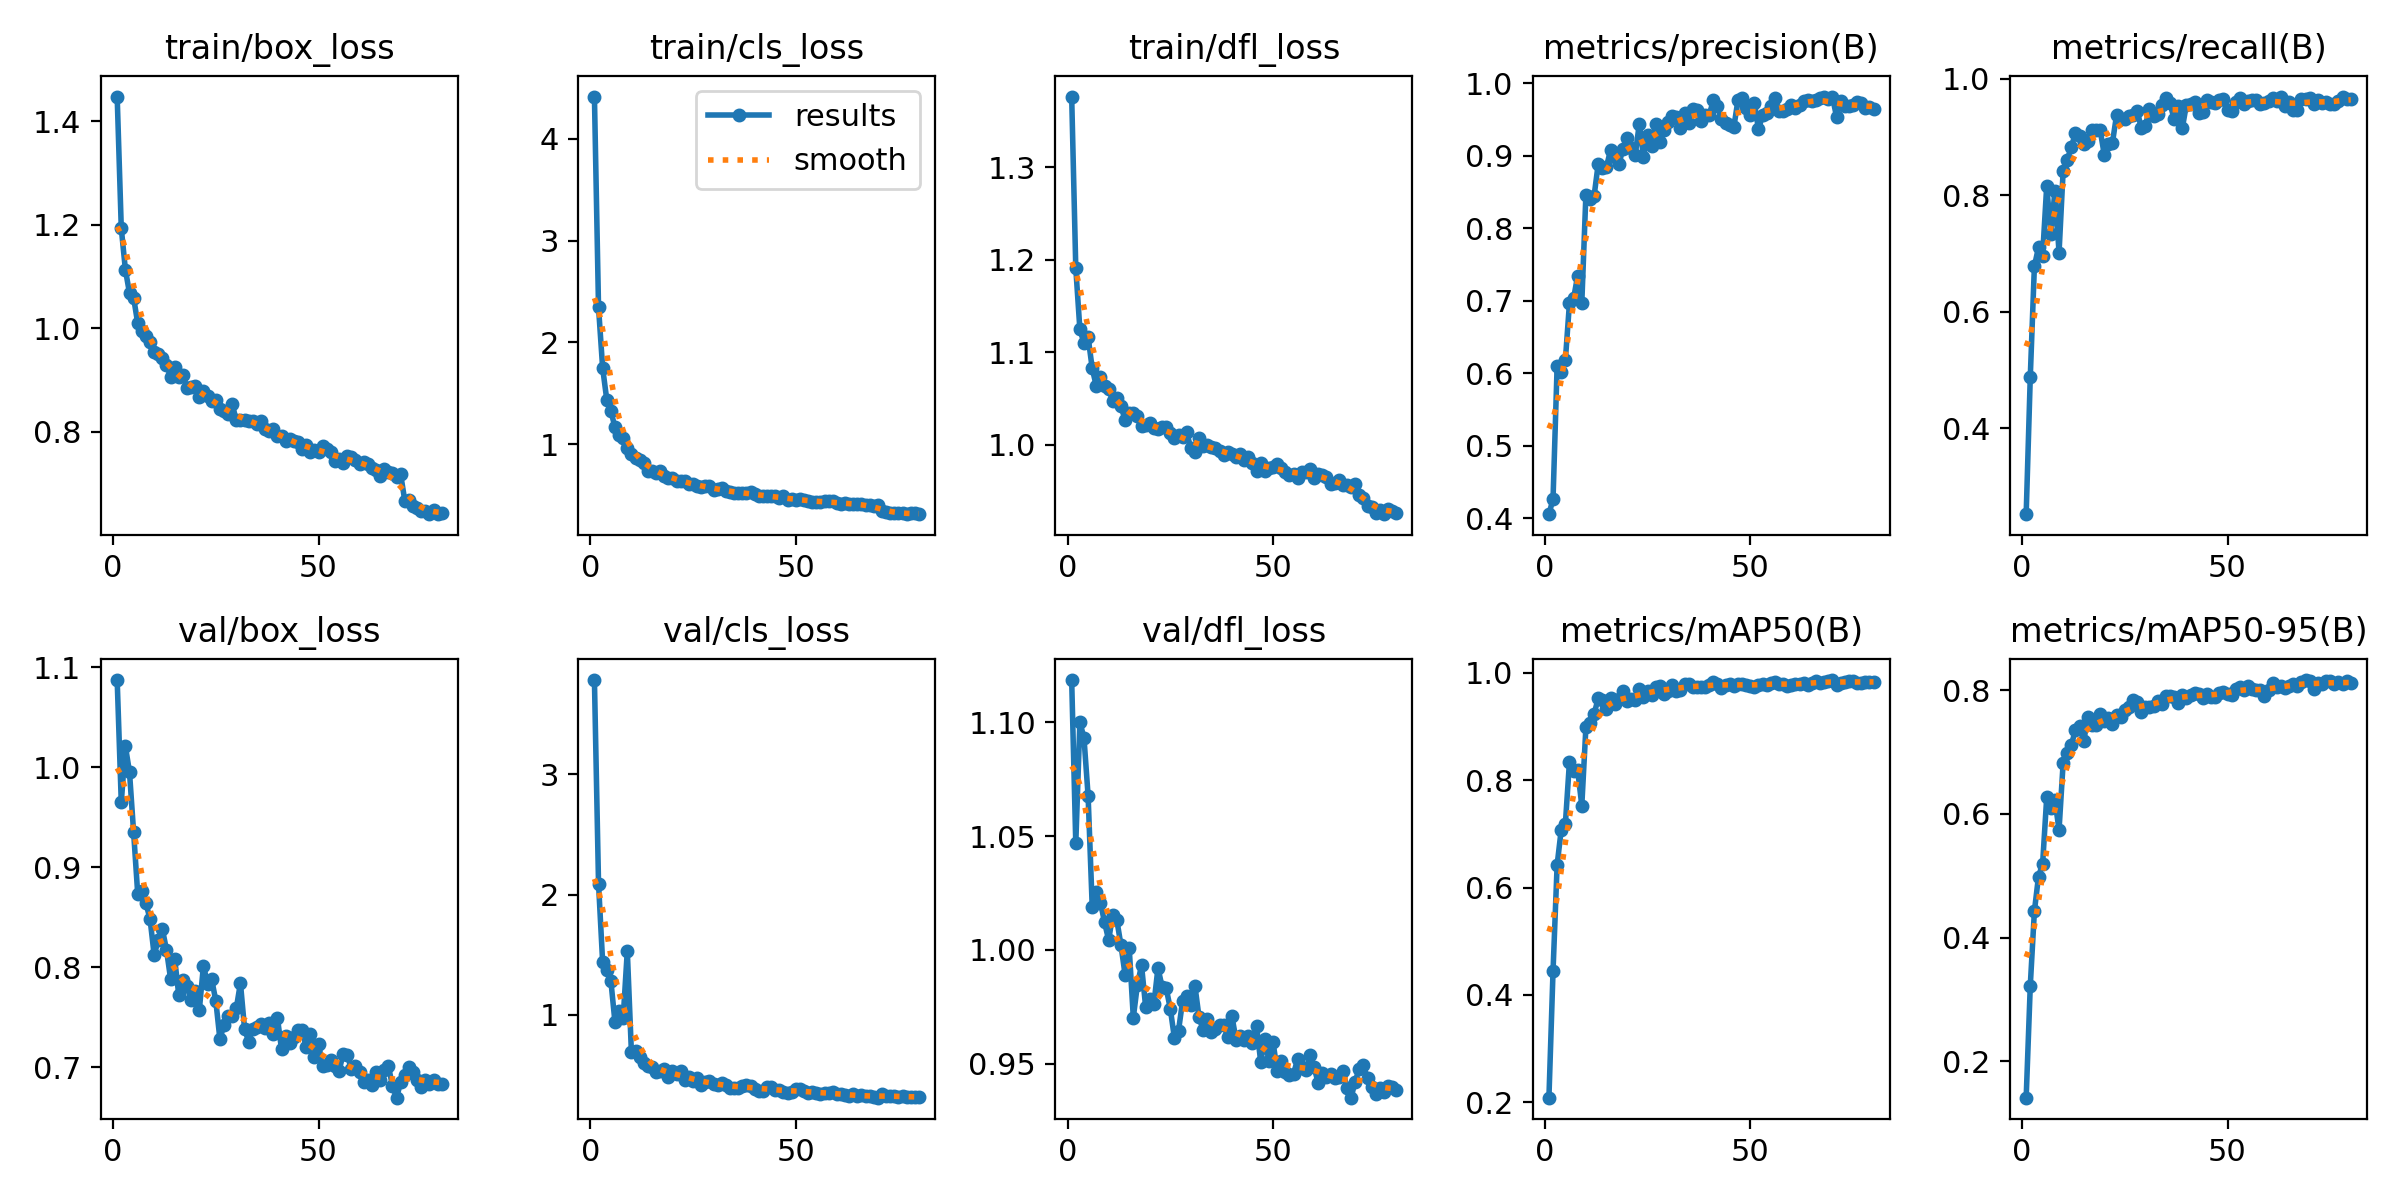

The table this chart was drawn from, first rows:
epoch, time, train/box_loss, train/cls_loss, train/dfl_loss, metrics/precision(B), metrics/recall(B), metrics/mAP50(B), metrics/mAP50-95(B), val/box_loss, val/cls_loss, val/dfl_loss, lr/pg0, lr/pg1, lr/pg2
1, 35.43, 1.447, 4.415, 1.376, 0.4054, 0.2524, 0.2083, 0.1409, 1.087, 3.785, 1.119, 0.0001369, 0.0001369, 0.0001369
2, 60.91, 1.193, 2.345, 1.191, 0.4263, 0.4884, 0.4444, 0.3222, 0.9648, 2.092, 1.047, 0.0002725, 0.0002725, 0.0002725
3, 88.55, 1.113, 1.75, 1.125, 0.6104, 0.6783, 0.6425, 0.4426, 1.021, 1.439, 1.1, 0.0004047, 0.0004047, 0.0004047
4, 116.6, 1.068, 1.439, 1.11, 0.6016, 0.7106, 0.7081, 0.4988, 0.9953, 1.374, 1.093, 0.0004015, 0.0004015, 0.0004015
5, 144.1, 1.059, 1.327, 1.116, 0.6177, 0.6963, 0.7182, 0.5192, 0.935, 1.285, 1.068, 0.0003964, 0.0003964, 0.0003964
6, 171.7, 1.009, 1.168, 1.083, 0.6969, 0.816, 0.8347, 0.6268, 0.8736, 0.94, 1.019, 0.0003912, 0.0003912, 0.0003912
7, 198.5, 0.9942, 1.087, 1.063, 0.7032, 0.734, 0.8178, 0.6092, 0.8767, 1.029, 1.025, 0.000386, 0.000386, 0.000386
8, 224.9, 0.9842, 1.06, 1.073, 0.7347, 0.8073, 0.8186, 0.6219, 0.8638, 0.9756, 1.021, 0.0003809, 0.0003809, 0.0003809
9, 251.8, 0.9727, 0.9676, 1.064, 0.6966, 0.7017, 0.7529, 0.5743, 0.8483, 1.532, 1.012, 0.0003757, 0.0003757, 0.0003757
10, 279.3, 0.9539, 0.9062, 1.06, 0.8466, 0.8423, 0.8986, 0.6828, 0.8123, 0.6915, 1.004, 0.0003706, 0.0003706, 0.0003706
11, 307.6, 0.9505, 0.8702, 1.048, 0.8404, 0.8616, 0.9058, 0.698, 0.827, 0.6973, 1.016, 0.0003654, 0.0003654, 0.0003654
12, 335.4, 0.9424, 0.8486, 1.05, 0.8449, 0.8829, 0.9236, 0.7119, 0.8381, 0.6541, 1.013, 0.0003602, 0.0003602, 0.0003602
13, 363.1, 0.9296, 0.8168, 1.042, 0.8889, 0.9077, 0.9529, 0.736, 0.8174, 0.5982, 1.002, 0.0003551, 0.0003551, 0.0003551
14, 391.2, 0.9063, 0.7401, 1.027, 0.8834, 0.9012, 0.9492, 0.7416, 0.7883, 0.5769, 0.9891, 0.0003499, 0.0003499, 0.0003499
15, 418.9, 0.9257, 0.7413, 1.034, 0.8847, 0.8878, 0.9337, 0.7175, 0.8083, 0.5672, 1.001, 0.0003448, 0.0003448, 0.0003448
16, 446.3, 0.9057, 0.7219, 1.035, 0.9081, 0.8929, 0.9539, 0.7565, 0.7717, 0.5269, 0.9703, 0.0003396, 0.0003396, 0.0003396
17, 473.7, 0.9099, 0.7372, 1.031, 0.8986, 0.9124, 0.942, 0.7435, 0.7876, 0.5325, 0.9847, 0.0003344, 0.0003344, 0.0003344
18, 501.2, 0.8841, 0.6879, 1.02, 0.8881, 0.9131, 0.9506, 0.7432, 0.7811, 0.5472, 0.9933, 0.0003293, 0.0003293, 0.0003293
19, 528.7, 0.8856, 0.6733, 1.022, 0.9092, 0.9124, 0.966, 0.7611, 0.7667, 0.4822, 0.975, 0.0003241, 0.0003241, 0.0003241
20, 556.3, 0.8876, 0.6681, 1.024, 0.9246, 0.8701, 0.9474, 0.751, 0.7759, 0.5304, 0.9784, 0.000319, 0.000319, 0.000319
21, 583.1, 0.8675, 0.6446, 1.018, 0.9105, 0.8875, 0.9519, 0.7552, 0.7575, 0.5102, 0.9761, 0.0003138, 0.0003138, 0.0003138
22, 610.7, 0.8784, 0.6407, 1.017, 0.9011, 0.8906, 0.9498, 0.7451, 0.8017, 0.5362, 0.992, 0.0003086, 0.0003086, 0.0003086
23, 637.7, 0.8694, 0.6352, 1.019, 0.9445, 0.938, 0.97, 0.76, 0.7832, 0.4626, 0.9839, 0.0003035, 0.0003035, 0.0003035
24, 664.9, 0.8589, 0.6145, 1.019, 0.8991, 0.9319, 0.9551, 0.7574, 0.7877, 0.4821, 0.9832, 0.0002983, 0.0002983, 0.0002983
25, 691.6, 0.8613, 0.6097, 1.012, 0.9282, 0.9315, 0.9665, 0.7689, 0.7666, 0.4468, 0.9742, 0.0002932, 0.0002932, 0.0002932
26, 718.3, 0.8437, 0.5915, 1.007, 0.9134, 0.9367, 0.958, 0.7726, 0.7281, 0.4728, 0.9614, 0.000288, 0.000288, 0.000288
27, 745.5, 0.8397, 0.5834, 1.01, 0.9435, 0.9377, 0.9734, 0.7848, 0.7425, 0.4209, 0.9645, 0.0002828, 0.0002828, 0.0002828
28, 773, 0.8346, 0.5878, 1.009, 0.9197, 0.9457, 0.976, 0.7812, 0.7507, 0.4426, 0.9777, 0.0002777, 0.0002777, 0.0002777
29, 799.4, 0.8529, 0.5875, 1.014, 0.9352, 0.9164, 0.9607, 0.7657, 0.7516, 0.4522, 0.9797, 0.0002725, 0.0002725, 0.0002725
30, 826, 0.8219, 0.5538, 0.9961, 0.9469, 0.9191, 0.9663, 0.7727, 0.7591, 0.4281, 0.9759, 0.0002673, 0.0002673, 0.0002673
31, 852, 0.8232, 0.5577, 0.9928, 0.9553, 0.9492, 0.9768, 0.7737, 0.7841, 0.4153, 0.9842, 0.0002622, 0.0002622, 0.0002622
32, 879.4, 0.8229, 0.5663, 1.008, 0.9542, 0.936, 0.967, 0.7739, 0.7385, 0.4319, 0.9704, 0.000257, 0.000257, 0.000257
33, 905, 0.8212, 0.5406, 0.9988, 0.938, 0.9397, 0.9673, 0.7825, 0.7254, 0.4164, 0.9648, 0.0002519, 0.0002519, 0.0002519
34, 931.2, 0.8216, 0.5363, 0.9995, 0.9587, 0.9555, 0.9792, 0.7776, 0.7387, 0.3919, 0.9695, 0.0002467, 0.0002467, 0.0002467
35, 958.3, 0.8142, 0.526, 0.9975, 0.9447, 0.967, 0.9789, 0.7914, 0.74, 0.3932, 0.9642, 0.0002415, 0.0002415, 0.0002415
36, 985.3, 0.8204, 0.521, 0.997, 0.9644, 0.9582, 0.9745, 0.7908, 0.743, 0.3935, 0.9651, 0.0002364, 0.0002364, 0.0002364
37, 1011, 0.8044, 0.5216, 0.9938, 0.9628, 0.9311, 0.9731, 0.7896, 0.7394, 0.4082, 0.9671, 0.0002312, 0.0002312, 0.0002312
38, 1038, 0.8009, 0.5198, 0.9889, 0.9487, 0.9532, 0.9736, 0.7794, 0.7441, 0.417, 0.9672, 0.0002261, 0.0002261, 0.0002261
39, 1064, 0.8063, 0.5284, 0.9924, 0.9558, 0.9154, 0.9733, 0.7932, 0.7334, 0.4075, 0.9617, 0.0002209, 0.0002209, 0.0002209
40, 1091, 0.7916, 0.5108, 0.9897, 0.9561, 0.956, 0.9771, 0.7875, 0.7494, 0.3885, 0.9709, 0.0002157, 0.0002157, 0.0002157
41, 1118, 0.7923, 0.4973, 0.9874, 0.9764, 0.9565, 0.9838, 0.7924, 0.7178, 0.3705, 0.9606, 0.0002106, 0.0002106, 0.0002106
42, 1144, 0.7827, 0.4885, 0.9899, 0.9688, 0.961, 0.9802, 0.7954, 0.7315, 0.3699, 0.9622, 0.0002054, 0.0002054, 0.0002054
43, 1171, 0.786, 0.4941, 0.9839, 0.9507, 0.9414, 0.9724, 0.7938, 0.7244, 0.3996, 0.9605, 0.0002003, 0.0002003, 0.0002003
44, 1197, 0.7817, 0.4906, 0.9874, 0.9454, 0.9433, 0.9768, 0.7883, 0.7302, 0.3991, 0.9623, 0.0001951, 0.0001951, 0.0001951
45, 1223, 0.781, 0.4896, 0.9809, 0.9423, 0.963, 0.9801, 0.7949, 0.7372, 0.3767, 0.9589, 0.0001899, 0.0001899, 0.0001899
46, 1249, 0.7671, 0.4711, 0.9715, 0.9394, 0.9609, 0.9762, 0.7898, 0.7373, 0.3773, 0.9664, 0.0001848, 0.0001848, 0.0001848
47, 1276, 0.7752, 0.4885, 0.9807, 0.9766, 0.9584, 0.9802, 0.7899, 0.72, 0.3604, 0.951, 0.0001796, 0.0001796, 0.0001796
48, 1302, 0.7605, 0.4564, 0.9716, 0.9801, 0.964, 0.9792, 0.7954, 0.7333, 0.3539, 0.9608, 0.0001745, 0.0001745, 0.0001745
49, 1329, 0.7648, 0.4631, 0.9749, 0.9658, 0.9663, 0.9777, 0.7966, 0.71, 0.3582, 0.9513, 0.0001693, 0.0001693, 0.0001693
50, 1356, 0.7615, 0.4561, 0.9757, 0.9561, 0.9472, 0.9756, 0.7934, 0.7234, 0.3847, 0.9597, 0.0001641, 0.0001641, 0.0001641
51, 1383, 0.7722, 0.462, 0.9798, 0.973, 0.9451, 0.973, 0.7923, 0.7015, 0.3824, 0.947, 0.000159, 0.000159, 0.000159
52, 1409, 0.7671, 0.4542, 0.9751, 0.9367, 0.9603, 0.9784, 0.8024, 0.7017, 0.3697, 0.9514, 0.0001538, 0.0001538, 0.0001538
53, 1437, 0.76, 0.4463, 0.9709, 0.9557, 0.9677, 0.9802, 0.8052, 0.7074, 0.3506, 0.9463, 0.0001487, 0.0001487, 0.0001487
54, 1463, 0.7428, 0.4354, 0.9672, 0.9592, 0.9569, 0.977, 0.8001, 0.7012, 0.3622, 0.9451, 0.0001435, 0.0001435, 0.0001435
55, 1489, 0.7469, 0.4354, 0.9687, 0.9691, 0.9614, 0.9821, 0.8068, 0.6962, 0.3487, 0.9456, 0.0001383, 0.0001383, 0.0001383
56, 1516, 0.7389, 0.4302, 0.9642, 0.98, 0.9636, 0.9824, 0.8021, 0.7132, 0.3464, 0.9522, 0.0001332, 0.0001332, 0.0001332
57, 1543, 0.7534, 0.4415, 0.9708, 0.9613, 0.964, 0.98, 0.8003, 0.7124, 0.3539, 0.9484, 0.000128, 0.000128, 0.000128
58, 1569, 0.7507, 0.4393, 0.9705, 0.9618, 0.9568, 0.9789, 0.8, 0.6978, 0.353, 0.9473, 0.0001229, 0.0001229, 0.0001229
59, 1596, 0.7452, 0.4408, 0.9744, 0.9646, 0.9591, 0.9752, 0.7912, 0.7013, 0.3613, 0.954, 0.0001177, 0.0001177, 0.0001177
60, 1622, 0.7378, 0.4205, 0.9641, 0.97, 0.9615, 0.9782, 0.7999, 0.6949, 0.3401, 0.9485, 0.0001125, 0.0001125, 0.0001125
... 20 more rows
